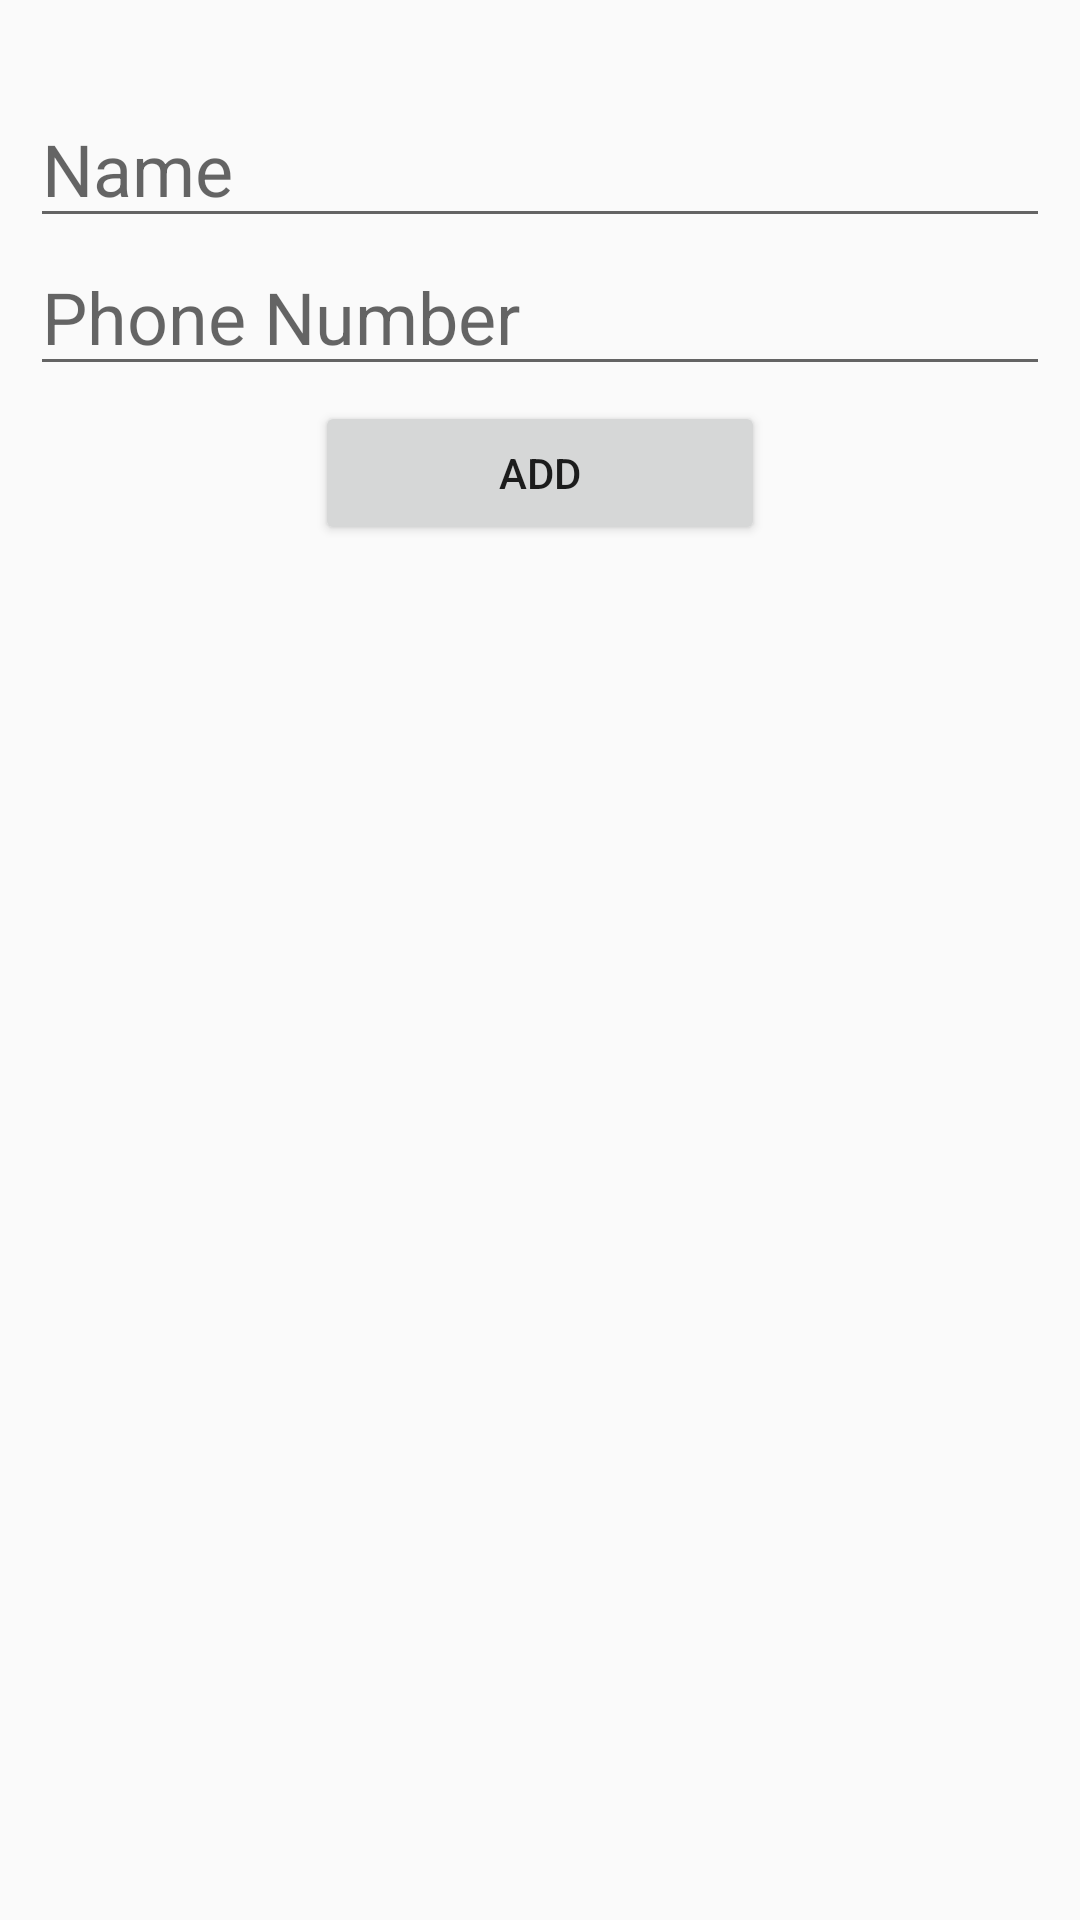

Android layout source for this screen:
<!-- AndroidManifest.xml: application theme AppTheme -->
<!-- res/layout/activity_contact_list_mgr.xml -->
<?xml version="1.0" encoding="utf-8"?>
<LinearLayout xmlns:android="http://schemas.android.com/apk/res/android"
    xmlns:app="http://schemas.android.com/apk/res-auto"
    android:layout_width="match_parent"
    android:layout_height="match_parent">

    <ScrollView
        android:layout_width="match_parent"
        android:layout_height="match_parent"
        android:layout_marginTop="10dp"
        android:layout_marginLeft="10dp"
        android:layout_marginRight="10dp"
        >
        <LinearLayout
            android:layout_width="match_parent"
            android:layout_height="wrap_content"
            android:orientation="vertical">
            <ImageView
                android:id="@+id/contact_mgr_img"
                android:layout_width="match_parent"
                android:layout_height="match_parent"
                android:layout_marginTop="10dp"
                android:layout_marginBottom="10dp"
                app:srcCompat="@mipmap/ic_launcher" />
            <EditText
                android:id="@+id/contact_mgr_user"
                android:layout_width="match_parent"
                android:layout_height="match_parent"
                android:hint="Name"
                android:textSize="24dp"/>
            <EditText
                android:id="@+id/contact_mgr_phone"
                android:layout_width="match_parent"
                android:layout_height="match_parent"
                android:hint="Phone Number"
                android:textSize="24dp"/>
            <Button
                android:id="@+id/contact_mgr_add"
                android:layout_width="150dp"
                android:layout_height="wrap_content"
                android:layout_gravity="center"
                android:text="@string/dial_add"
                android:textAlignment="center"
                android:layout_marginTop="5dp"/>
        </LinearLayout>
    </ScrollView>

</LinearLayout>
<!-- resources referenced by this layout -->
<resources>
  <string name="dial_add">Add</string>
  <style name="AppTheme" parent="Theme.AppCompat.Light.DarkActionBar">
          
          <item name="colorPrimary">@color/main_color</item>
          <item name="colorAccent">@color/colorAccent</item>
      </style>
  <color name="main_color">#AB192D</color>
  <color name="colorAccent">#D81B60</color>
</resources>
